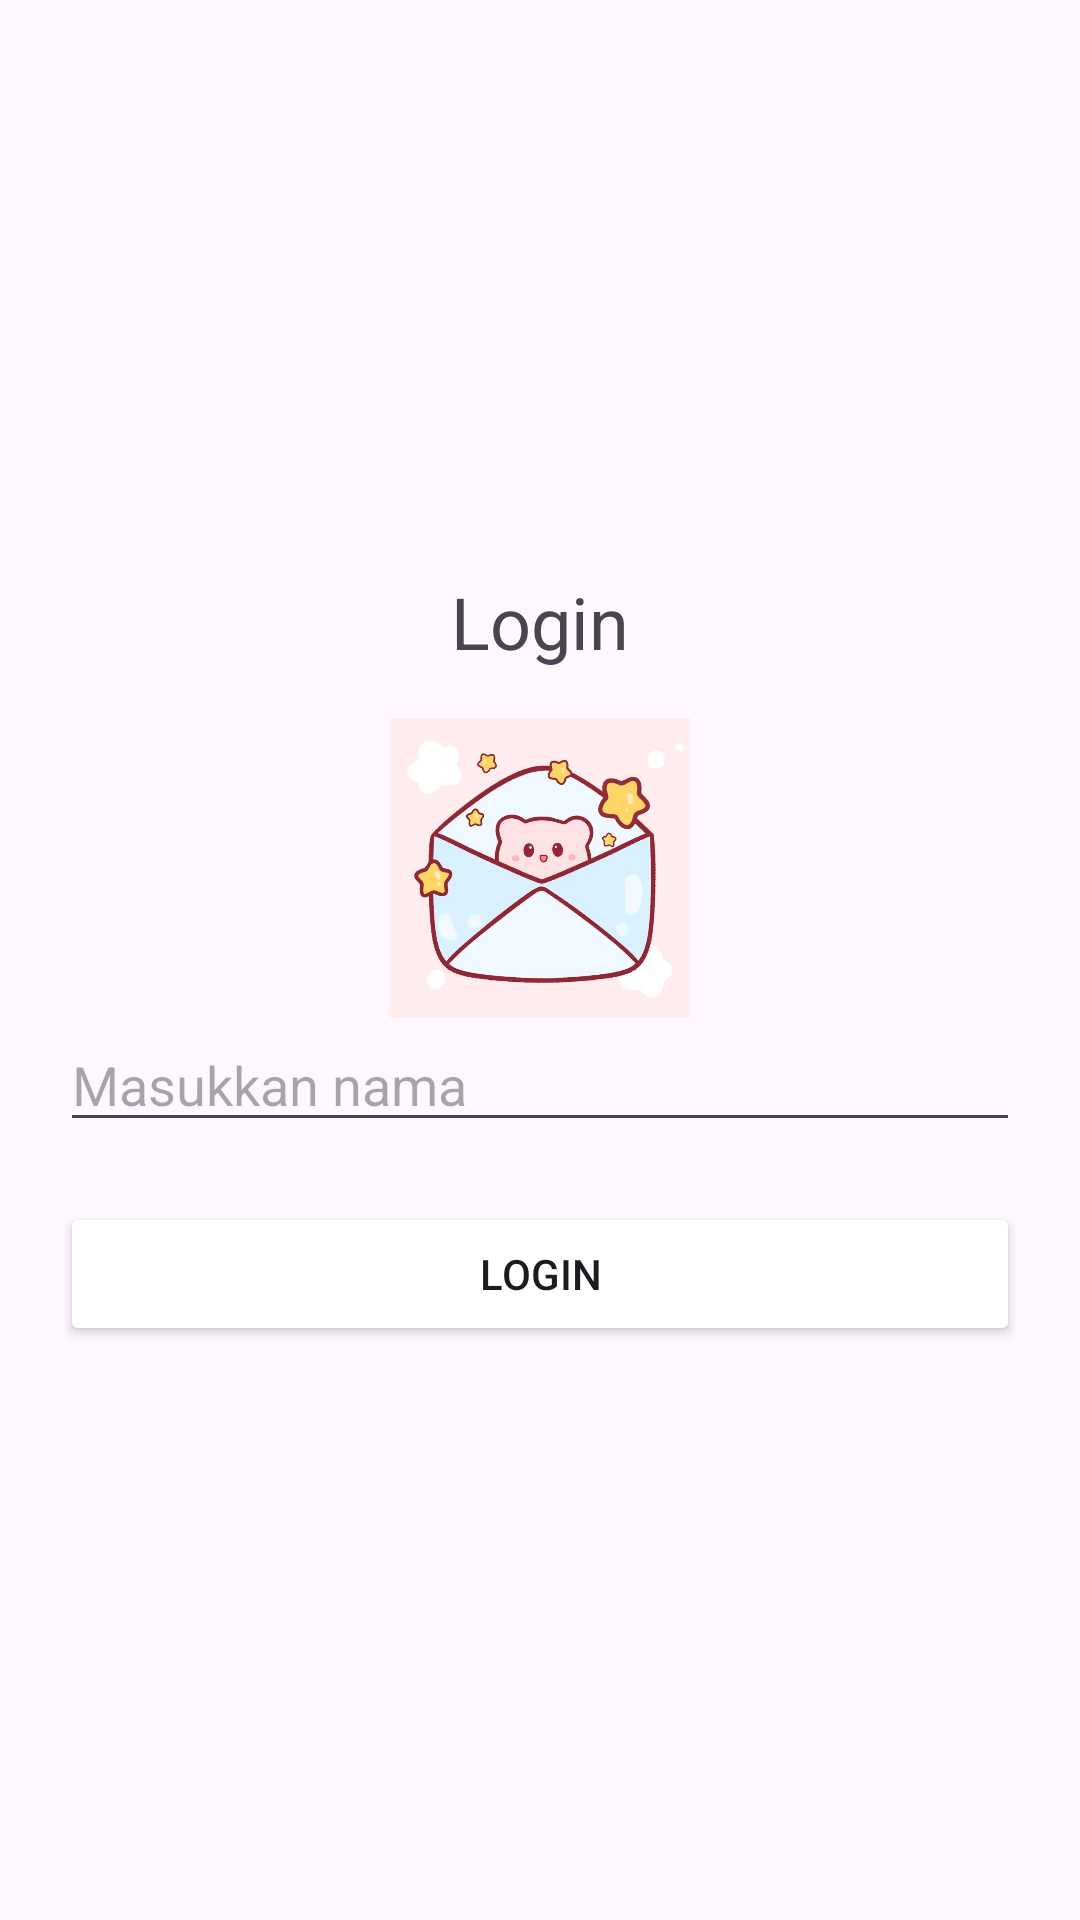

Here is an Android app screen rendered from its layout file. Give the layout XML and the strings, colors and styles it references.
<!-- AndroidManifest.xml: application theme Theme.UTS_ANF_S -->
<!-- res/layout/activity_login.xml -->
<?xml version="1.0" encoding="utf-8"?>
<LinearLayout xmlns:android="http://schemas.android.com/apk/res/android"
android:orientation="vertical"
android:gravity="center"
android:padding="20dp"
android:layout_width="match_parent"
android:layout_height="match_parent">

<TextView
     android:id="@+id/txtTitle"
     android:text="Login"
     android:textSize="24sp"
     android:layout_width="wrap_content"
     android:layout_height="wrap_content" />

<ImageView
     android:id="@+id/imgIcon"
     android:src="@drawable/ikon3"
     android:layout_width="100dp"
     android:layout_height="100dp"
     android:layout_marginTop="16dp" />

<EditText
    android:id="@+id/edtUsername"
    android:hint="Masukkan nama"
    android:layout_width="match_parent"
    android:layout_height="wrap_content" />

<Button
    android:id="@+id/btnLogin"
    android:text="Login"
    android:layout_width="match_parent"
    android:layout_height="wrap_content"
    android:layout_marginTop="20dp"
    android:backgroundTint="@color/pink"/>
</LinearLayout>
<!-- resources referenced by this layout -->
<resources>
  <!-- drawable ikon3: jpg bitmap (drawable, 38733 bytes) -->
  <style name="Theme.UTS_ANF_S" parent="Base.Theme.UTS_ANF_S" />
  <style name="Base.Theme.UTS_ANF_S" parent="Theme.Material3.DayNight.NoActionBar">
          
          
      </style>
</resources>
